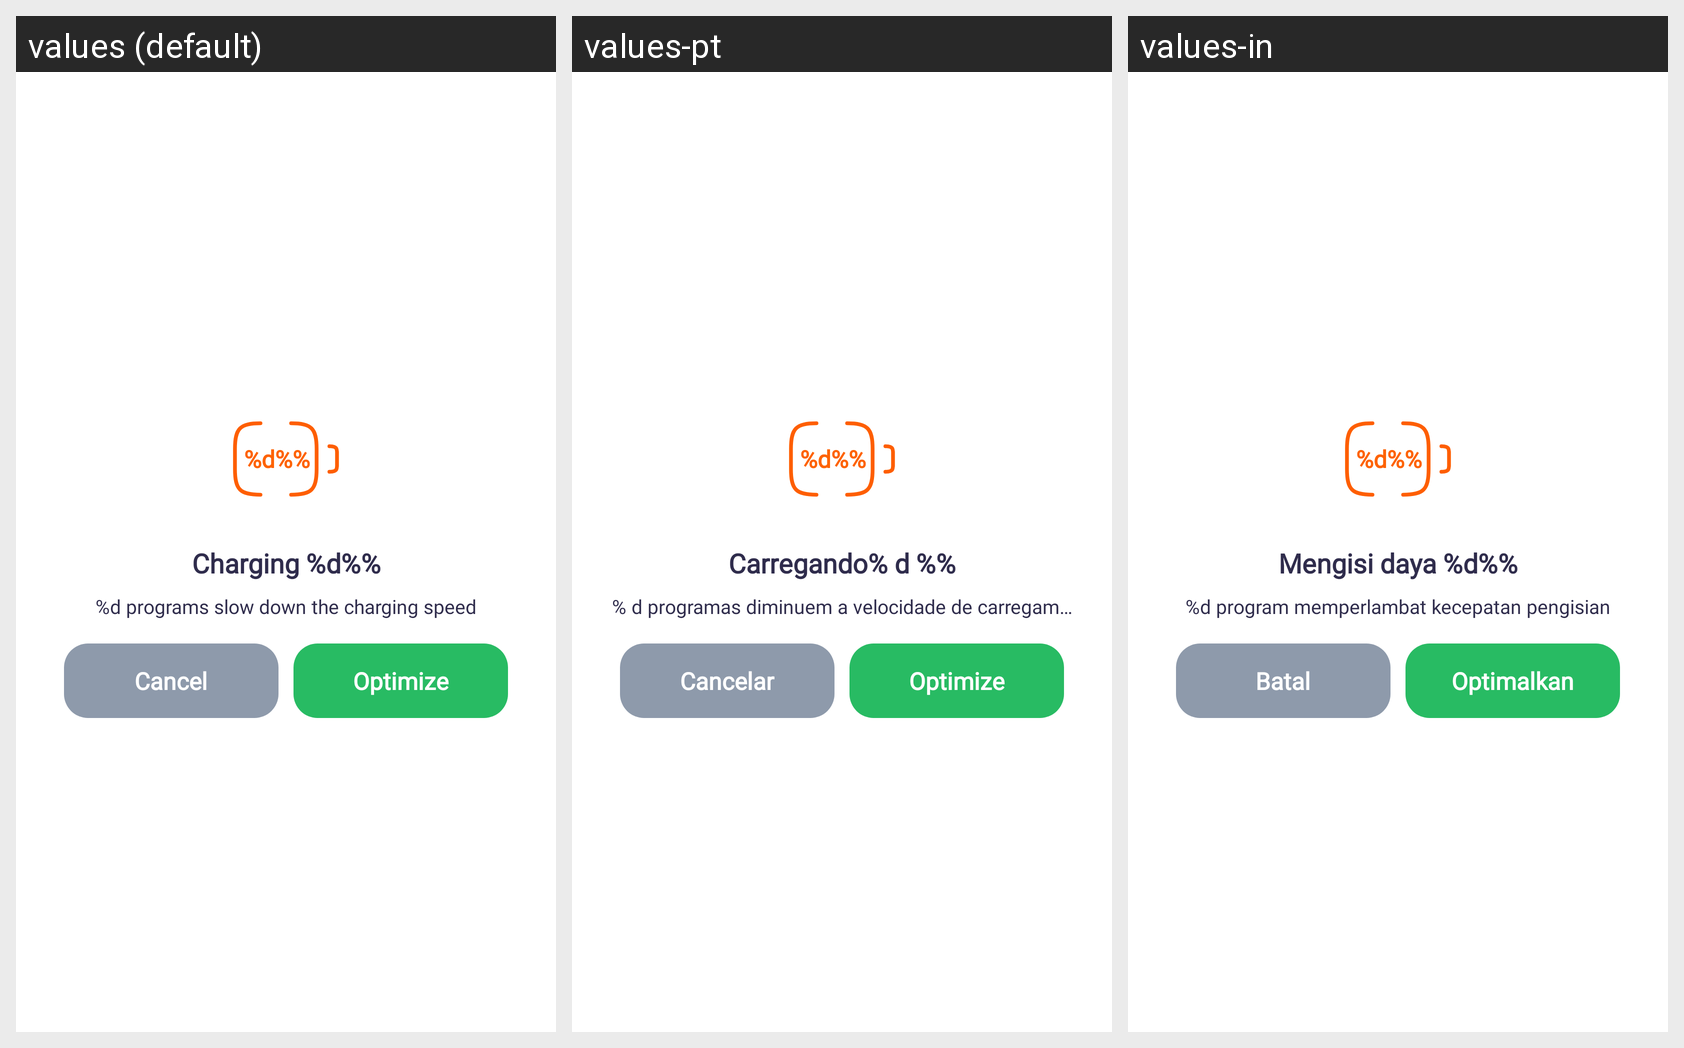

Strings drawn on this Android screen and how each of the app's shown locales translates them:
Android screen res/layout/notification_charging.xml rendered under 3 locales, left to right: values (default), values-pt, values-in. Device: Nexus 5 (rendered at 1080×1920; each locale shown at half size, 540×960, under a caption strip naming it); theme Theme.MMCleaner.
Other locales in the repository, not shown: values-es, values-ko, values-ru.
Strings drawn on this screen, with the default value and each locale's value (text and hints the layout hard-codes, and strings that could not be matched under every locale, appear in the picture but are not listed):

notification_percent_placeholder
  values: %d%%
  values-pt: %d%%  [not translated; the default value is used]
  values-in: %d%%  [not translated; the default value is used]

notification_charging_placeholder
  values: Charging %d%%
  values-pt: Carregando% d %%
  values-in: Mengisi daya %d%%

notification_programs_slow_down_text_placeholder
  values: %d programs slow down the charging speed
  values-pt: % d programas diminuem a velocidade de carregamento
  values-in: %d program memperlambat kecepatan pengisian

notification_cancel
  values: Cancel
  values-pt: Cancelar
  values-in: Batal

optimize
  values: Optimize
  values-pt: Optimize
  values-in: Optimalkan
